2-way image classification set "dataset" from GitHub (Anurag-Dutta/Prognosticate-Dunes-on-the-surface-of-Mars-using-Convolutional-Neural-Network); label vocabulary: dunes, no dunes.

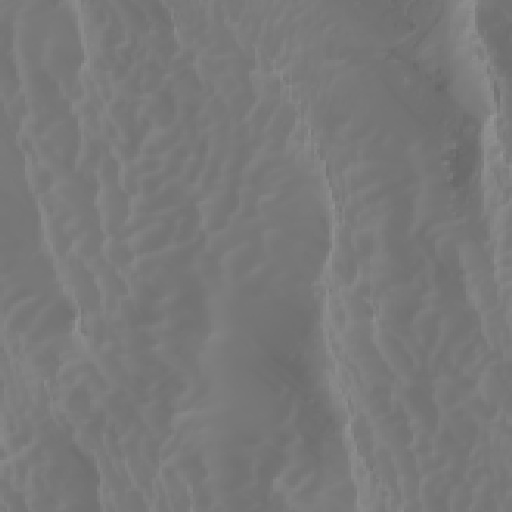
Label: dunes

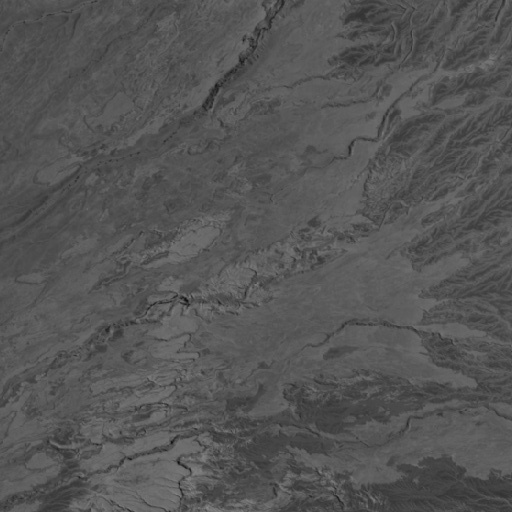
Label: no dunes

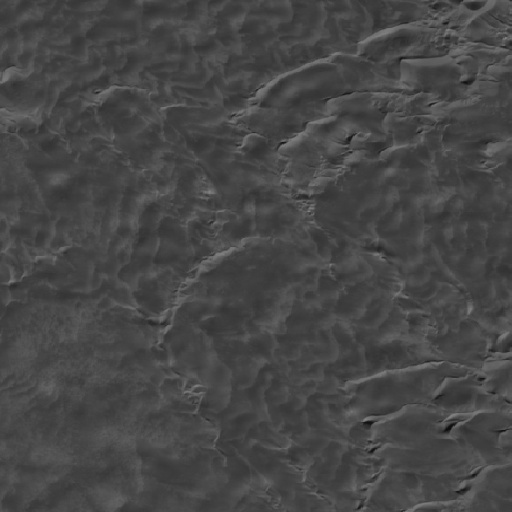
Label: dunes

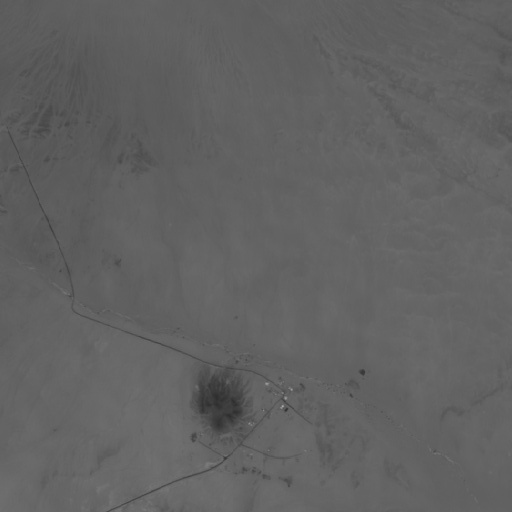
Label: no dunes

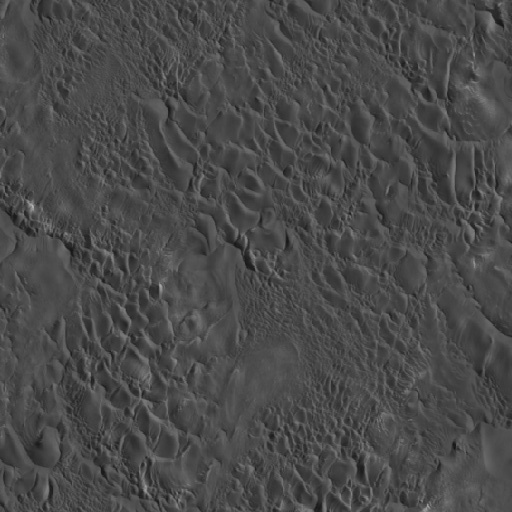
Label: dunes

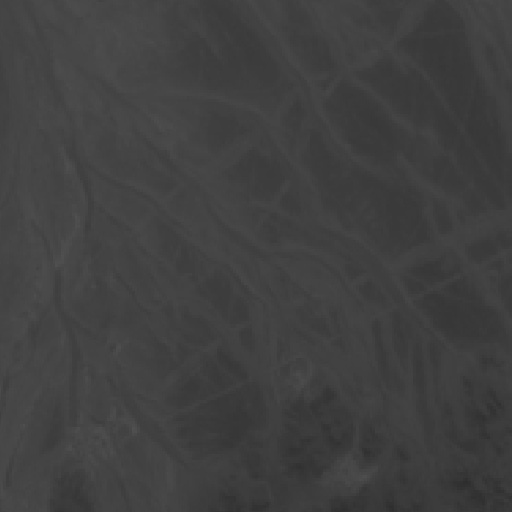
Label: no dunes
